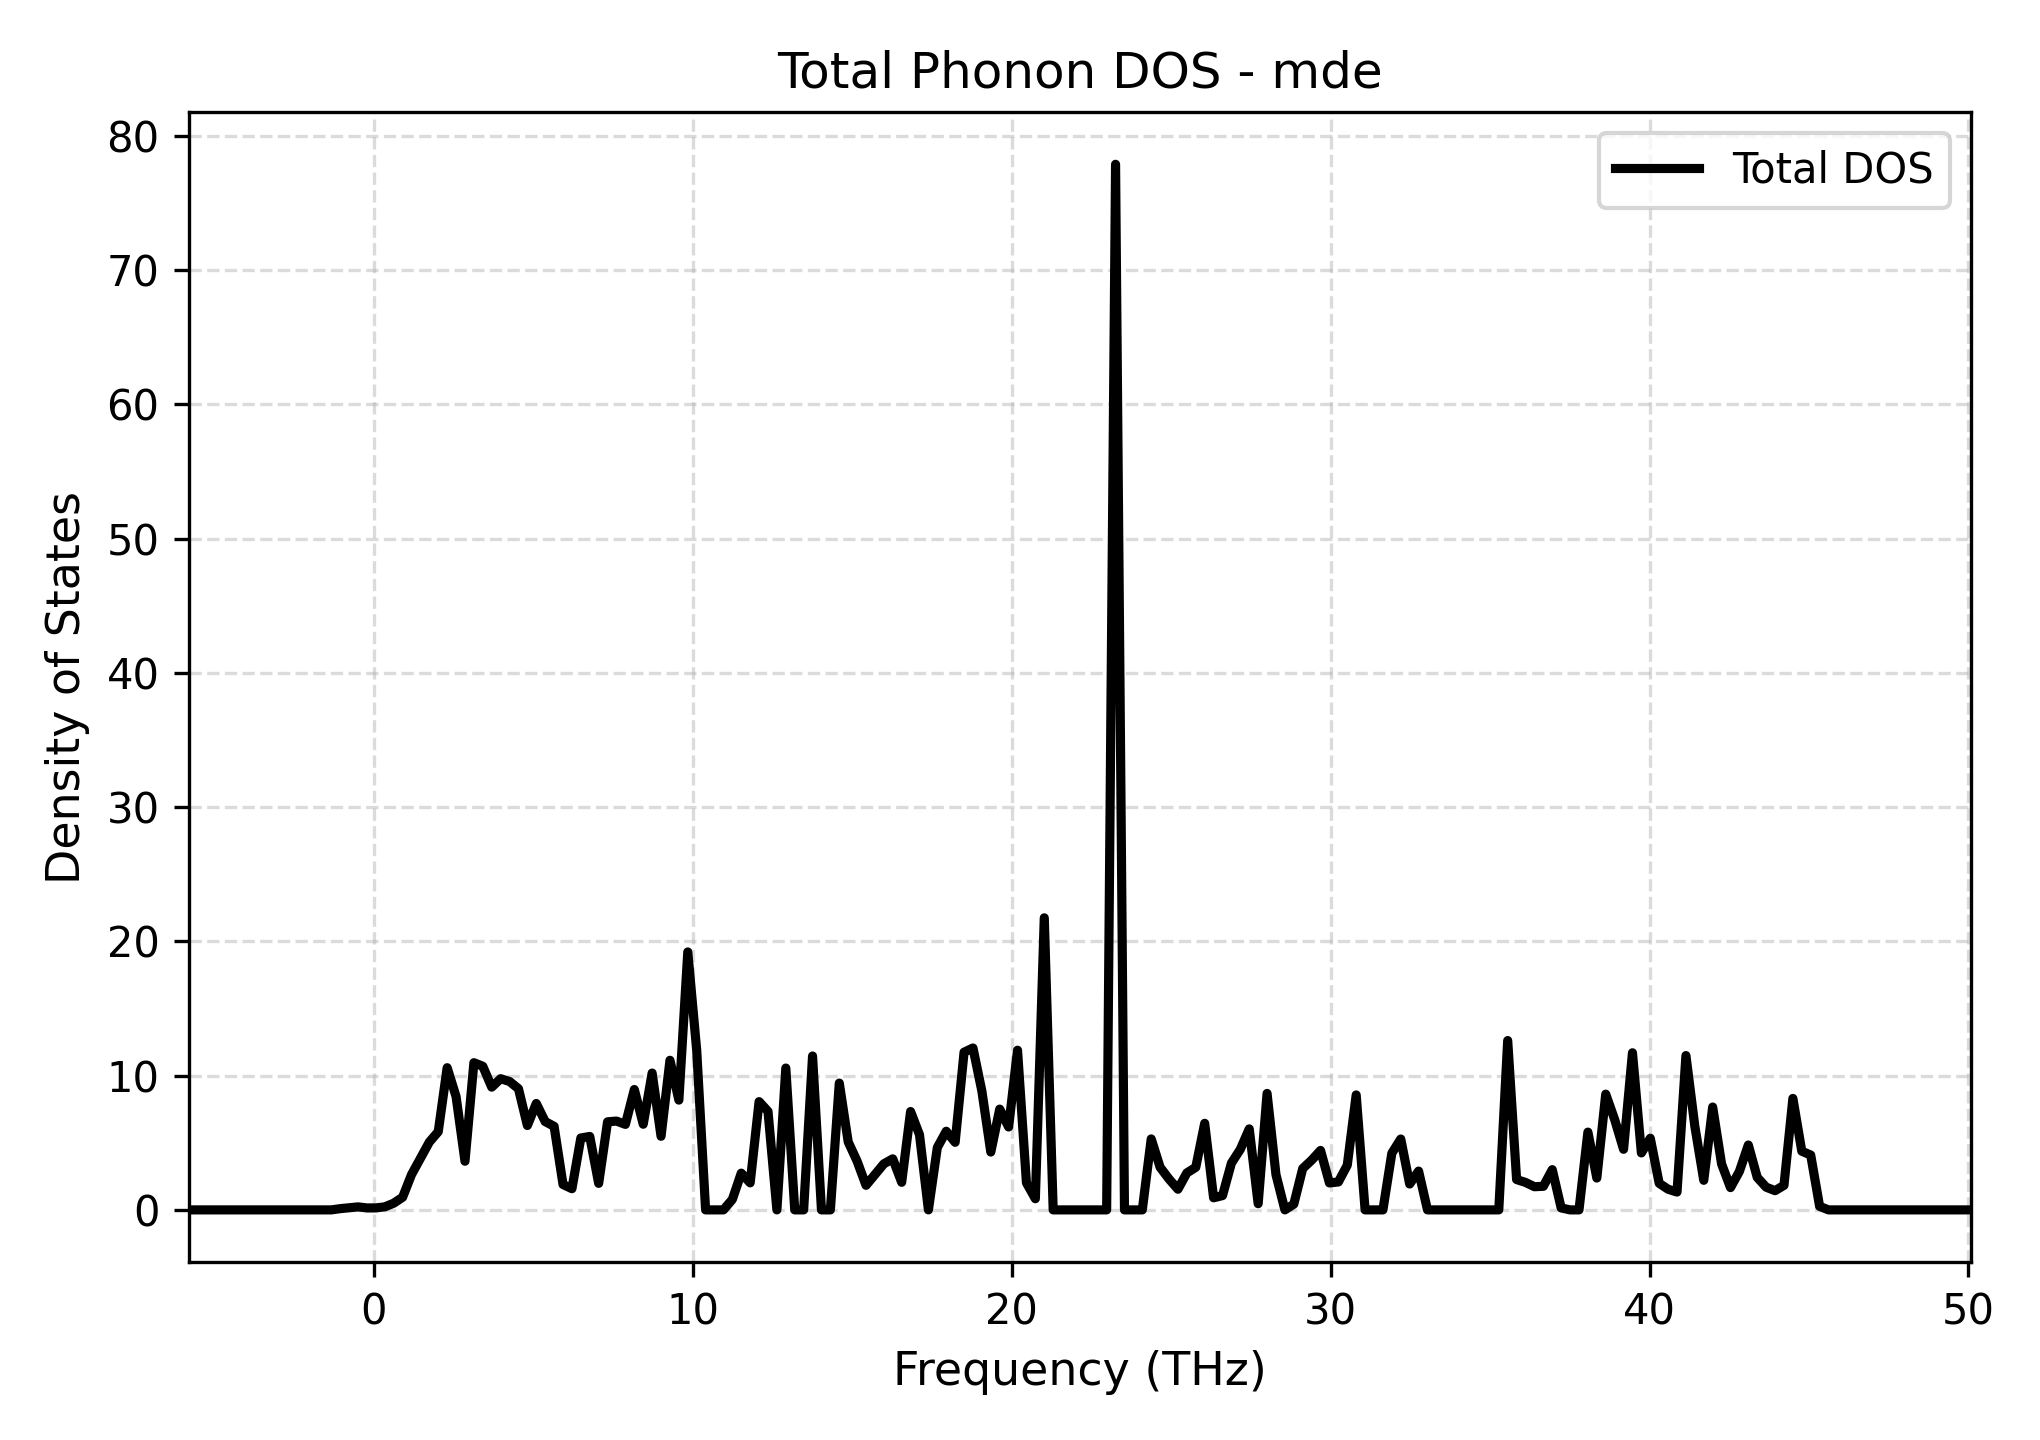

The file beside this chart, header and first rows:
Frequency_THz, Total_DOS
-5.803, 0.0
-5.523, 0.0
-5.244, 0.0
-4.964, 0.0
-4.685, 0.0
-4.405, 0.0
-4.126, 0.0
-3.847, 0.0
-3.567, 0.0
-3.288, 0.0
-3.008, 0.0
-2.729, 0.0
-2.449, 0.0
-2.17, 0.0
-1.89, 0.0
-1.611, 0.0
-1.332, 0.0
-1.052, 0.0919
-0.7728, 0.1602
-0.4933, 0.224
-0.2139, 0.1455
0.06554, 0.147
0.345, 0.2265
0.6244, 0.4976
0.9038, 0.9394
1.183, 2.627
1.463, 3.837
1.742, 5.052
2.022, 5.828
2.301, 10.59
2.58, 8.445
2.86, 3.625
3.139, 10.96
3.419, 10.7
3.698, 9.144
3.978, 9.774
4.257, 9.566
4.536, 9.028
4.816, 6.287
5.095, 7.928
5.375, 6.578
5.654, 6.225
5.934, 1.892
6.213, 1.578
6.492, 5.357
6.772, 5.471
7.051, 1.976
7.331, 6.562
7.61, 6.617
7.89, 6.369
8.169, 8.969
8.449, 6.38
8.728, 10.19
9.007, 5.484
9.287, 11.14
9.566, 8.178
9.846, 19.22
10.13, 11.9
10.4, 0.0
10.68, 0.0
... 141 more rows
